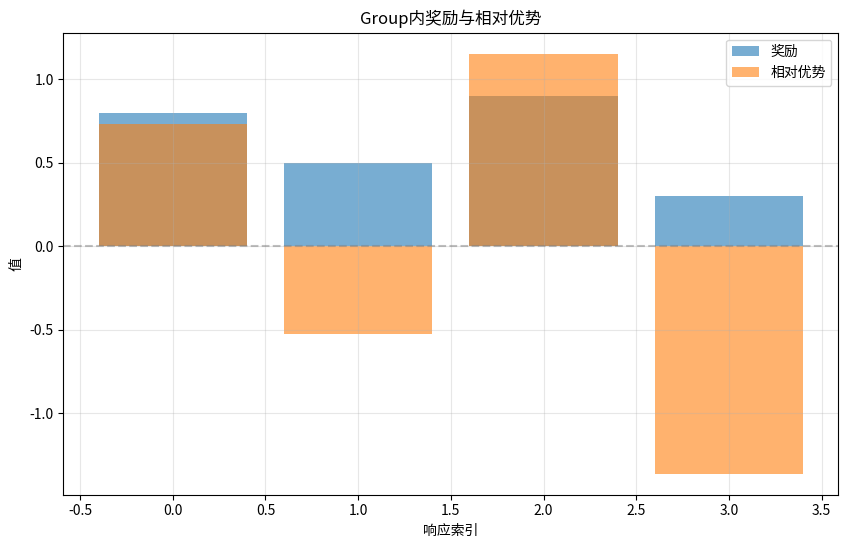

Write Python code to recreate this figure.
import numpy as np
import matplotlib.pyplot as plt
np.random.seed(42)

class GRPOTrainer:
    def __init__(self, group_size=4, temperature=1.0, advantage_normalization=True):
        self.group_size = group_size
        self.temperature = temperature
        self.advantage_normalization = advantage_normalization
    
    def compute_group_advantages(self, rewards, method='mean_baseline'):
        if method == 'mean_baseline':
            baseline = np.mean(rewards)
        elif method == 'min_baseline':
            baseline = np.min(rewards)
        else:
            baseline = np.median(rewards)
        
        advantages = rewards - baseline
        
        if self.advantage_normalization and len(advantages) > 1:
            advantages = (advantages - np.mean(advantages)) / (np.std(advantages) + 1e-8)
        
        return advantages
    
    def grpo_loss(self, log_probs, rewards):
        advantages = self.compute_group_advantages(rewards)
        advantages = advantages / self.temperature
        policy_loss = -np.mean(log_probs * advantages)
        
        metrics = {
            'loss': policy_loss,
            'reward_mean': np.mean(rewards),
            'reward_std': np.std(rewards),
            'advantage_mean': np.mean(advantages)
        }
        
        return policy_loss, metrics

# 创建训练器
grpo = GRPOTrainer(group_size=4, temperature=1.0)

# 模拟数据
rewards = np.array([0.8, 0.5, 0.9, 0.3])
log_probs = np.array([-2.5, -3.0, -2.3, -3.5])

# 计算损失
loss, metrics = grpo.grpo_loss(log_probs, rewards)

print(f"损失: {loss:.4f}")
print(f"指标: {metrics}")

# 可视化group内的相对优势
advantages = grpo.compute_group_advantages(rewards)

fig, ax = plt.subplots(figsize=(10, 6))
x = np.arange(len(rewards))
ax.bar(x, rewards, alpha=0.6, label='奖励')
ax.bar(x, advantages, alpha=0.6, label='相对优势')
ax.axhline(y=0, color='gray', linestyle='--', alpha=0.5)
ax.set_xlabel('响应索引')
ax.set_ylabel('值')
ax.set_title('Group内奖励与相对优势')
ax.legend()
ax.grid(True, alpha=0.3)
plt.show()
